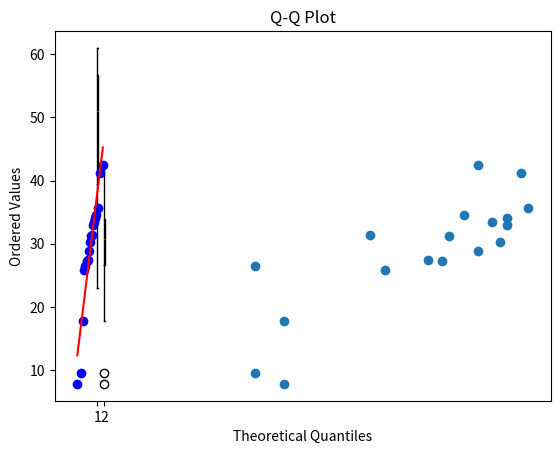

Python code for this plot:
import statistics
import matplotlib.pyplot as plt
import scipy.stats as stats

age = [23, 23, 27, 27, 39, 41, 47, 49, 50, 52, 54, 54, 56, 57, 58, 58, 60, 61]
fat_rate = [9.5, 26.5, 7.8, 17.8, 31.4, 25.9, 27.4, 27.2, 31.2, 34.6, 42.5, 28.8, 33.4, 30.2, 34.1, 32.9, 41.2, 35.7]
# 问题（1）
print("问题（1）")
age_mean = statistics.mean(age)
fat_rate_mean = statistics.mean(fat_rate)
print("年龄的均值为：{}，体脂率的均值为：{}".format(age_mean, fat_rate_mean))
age_median = statistics.median(age)
fat_rate_median = statistics.median(fat_rate)
print("年龄的中位数为：{}，体脂率的中位数为：{}".format(age_median, fat_rate_median))
age_stdev = statistics.stdev(age)
fat_rate_stdev = statistics.stdev(fat_rate)
print("年龄的标准差为：{}，体脂率的标准差为：{}".format(age_stdev, fat_rate_stdev))

# 问题（2），盒图
print("问题（2）")
plt.boxplot([age, fat_rate])
plt.title("Two Datasets Boxplot")
plt.xlabel("Dataset")
plt.ylabel("Value")
plt.show()

# 问题（3），散点图和q-q图
print("问题（3）")
plt.scatter(age, fat_rate)
plt.title("Scatter Plot")
plt.xlabel("age")
plt.ylabel("fat_rate")
plt.show()
# 绘制 Q-Q 图
# 计算正态分布概率图
qqplot = stats.probplot(fat_rate, dist="norm", plot=plt)
plt.title("Q-Q Plot")
plt.xlabel("Theoretical Quantiles")
plt.ylabel("Ordered Values")
plt.show()



